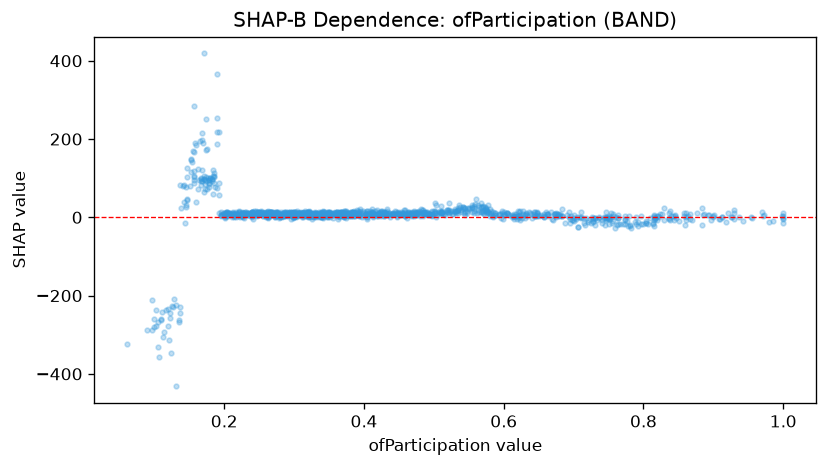

Values plotted in this chart, from the file beside it:
feature_value, shap_value
0.465, 11.21
0.227, 11.94
0.734, -5.656
0.362, 12.86
0.221, 12.96
0.748, -3.232
0.309, 14.6
0.728, -12.18
0.601, 5.72
0.192, 57.32
0.593, 6.822
0.369, 8.311
0.25, 11.56
0.516, 6.68
0.474, 6.206
0.386, 11.88
0.468, 14.7
0.342, 12.71
0.373, 10.86
0.193, 10.27
0.797, 2.309
0.326, 2.439
0.651, 2.588
0.26, 0.4982
0.273, 6.934
0.389, 8.78
0.512, 10.46
0.382, 2.938
0.843, -6.034
0.267, 12.82
0.366, 11.32
0.304, 15.47
0.371, 6.027
0.535, 19.74
0.572, 8.991
0.745, -19.83
0.431, 5.671
0.135, -266.3
0.539, 13.93
0.535, 24.36
0.257, 9.201
0.926, 1.003
0.262, -1.607
0.332, 8.881
0.467, 5.583
0.39, 19.76
0.217, 12.34
0.359, 12.3
0.227, 10.89
0.383, 9.47
0.313, 11.14
0.225, 13.9
0.588, 10.77
0.276, 13.23
0.565, 26.31
0.338, 7.81
0.263, 1.361
0.347, 11.16
0.351, 12.88
0.619, -4.553
... 1,186 more rows
